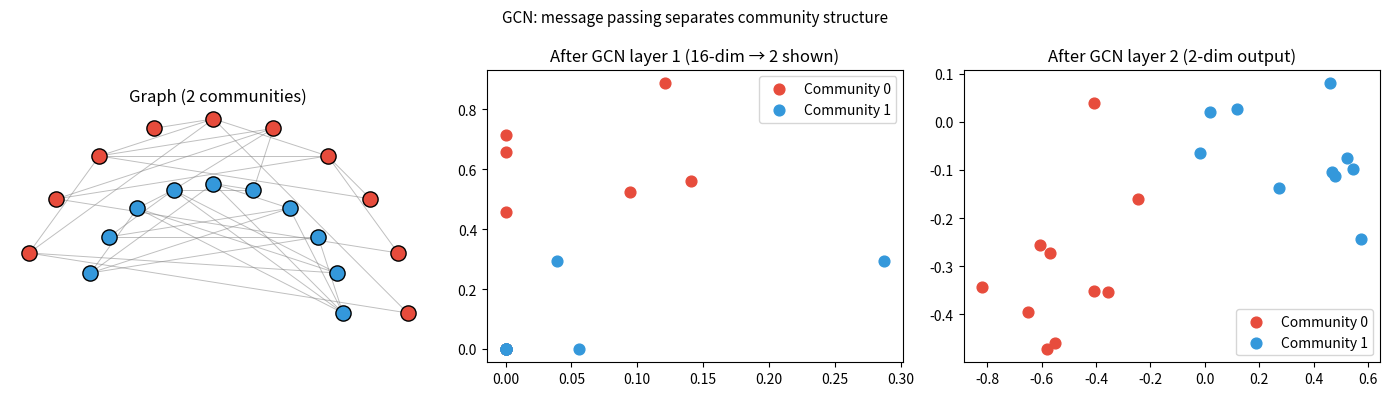

Write the Python code that produced this figure.
import numpy as np
import matplotlib.pyplot as plt


def relu(z): return np.maximum(0, z)
def sigmoid(z): return 1/(1+np.exp(-np.clip(z,-500,500)))


class GCNLayer:
    """Single Graph Convolutional Network layer."""

    def __init__(self, in_features: int, out_features: int, seed: int = 0):
        rng = np.random.default_rng(seed)
        scale = np.sqrt(2.0 / in_features)
        self.W = rng.normal(0, scale, (in_features, out_features))
        self.b = np.zeros(out_features)

    def _normalise_adjacency(self, A: np.ndarray) -> np.ndarray:
        """Compute D^{-1/2} (A+I) D^{-1/2}."""
        A_hat = A + np.eye(A.shape[0])
        D = np.diag(A_hat.sum(axis=1))
        D_inv_sqrt = np.diag(1.0 / (np.sqrt(D.diagonal()) + 1e-8))
        return D_inv_sqrt @ A_hat @ D_inv_sqrt

    def forward(self, H: np.ndarray, A: np.ndarray,
                act: bool = True) -> np.ndarray:
        """H: (N, in_features). A: (N,N). Returns (N, out_features)."""
        A_norm = self._normalise_adjacency(A)
        out = A_norm @ H @ self.W + self.b
        return relu(out) if act else out


# Build a small graph (Karate Club-style structure)
rng = np.random.default_rng(42)
N = 20
# Two communities (0-9, 10-19) with sparse cross-community edges
A = np.zeros((N, N))
for i in range(10):
    for j in range(i+1, 10):
        if rng.random() < 0.4:
            A[i,j] = A[j,i] = 1.0
for i in range(10, N):
    for j in range(i+1, N):
        if rng.random() < 0.4:
            A[i,j] = A[j,i] = 1.0
# Few cross-community edges
for _ in range(3):
    i, j = rng.integers(0,10), rng.integers(10,N)
    A[i,j] = A[j,i] = 1.0

# Node features: random 8-dim
H0 = rng.normal(0, 1, (N, 8))
layer_label = np.array([0]*10 + [1]*10)  # community label

# Two GCN layers
gcn1 = GCNLayer(8, 16, seed=0)
gcn2 = GCNLayer(16, 2, seed=1)

H1 = gcn1.forward(H0, A, act=True)
H2 = gcn2.forward(H1, A, act=False)  # 2D output for visualisation

fig, axes = plt.subplots(1, 3, figsize=(14, 4))

# Draw graph
def draw_graph(ax, A, colours, title):
    pos = {}
    for i in range(N):
        angle = 2 * np.pi * i / N
        r = 1.5 if i < 10 else 1.0
        pos[i] = (r * np.cos(angle + np.pi*int(i>=10)), r * np.sin(angle + np.pi*int(i>=10)))
    for i in range(N):
        for j in range(i+1, N):
            if A[i,j] > 0:
                ax.plot([pos[i][0], pos[j][0]], [pos[i][1], pos[j][1]], 'gray', lw=0.7, alpha=0.5)
    for i in range(N):
        ax.scatter(*pos[i], color=colours[i], s=120, zorder=5, edgecolors='black', lw=1)
    ax.set_aspect('equal'); ax.set_title(title); ax.axis('off')

node_colors = ['#e74c3c' if l==0 else '#3498db' for l in layer_label]
draw_graph(axes[0], A, node_colors, 'Graph (2 communities)')

axes[1].scatter(H1[:10, 0], H1[:10, 1], color='#e74c3c', s=60, label='Community 0')
axes[1].scatter(H1[10:, 0], H1[10:, 1], color='#3498db', s=60, label='Community 1')
axes[1].set_title('After GCN layer 1 (16-dim → 2 shown)'); axes[1].legend()

axes[2].scatter(H2[:10, 0], H2[:10, 1], color='#e74c3c', s=60, label='Community 0')
axes[2].scatter(H2[10:, 0], H2[10:, 1], color='#3498db', s=60, label='Community 1')
axes[2].set_title('After GCN layer 2 (2-dim output)'); axes[2].legend()

plt.suptitle('GCN: message passing separates community structure', fontsize=11)
plt.tight_layout()
plt.savefig('ch328_gnn.png', dpi=120)
plt.show()
